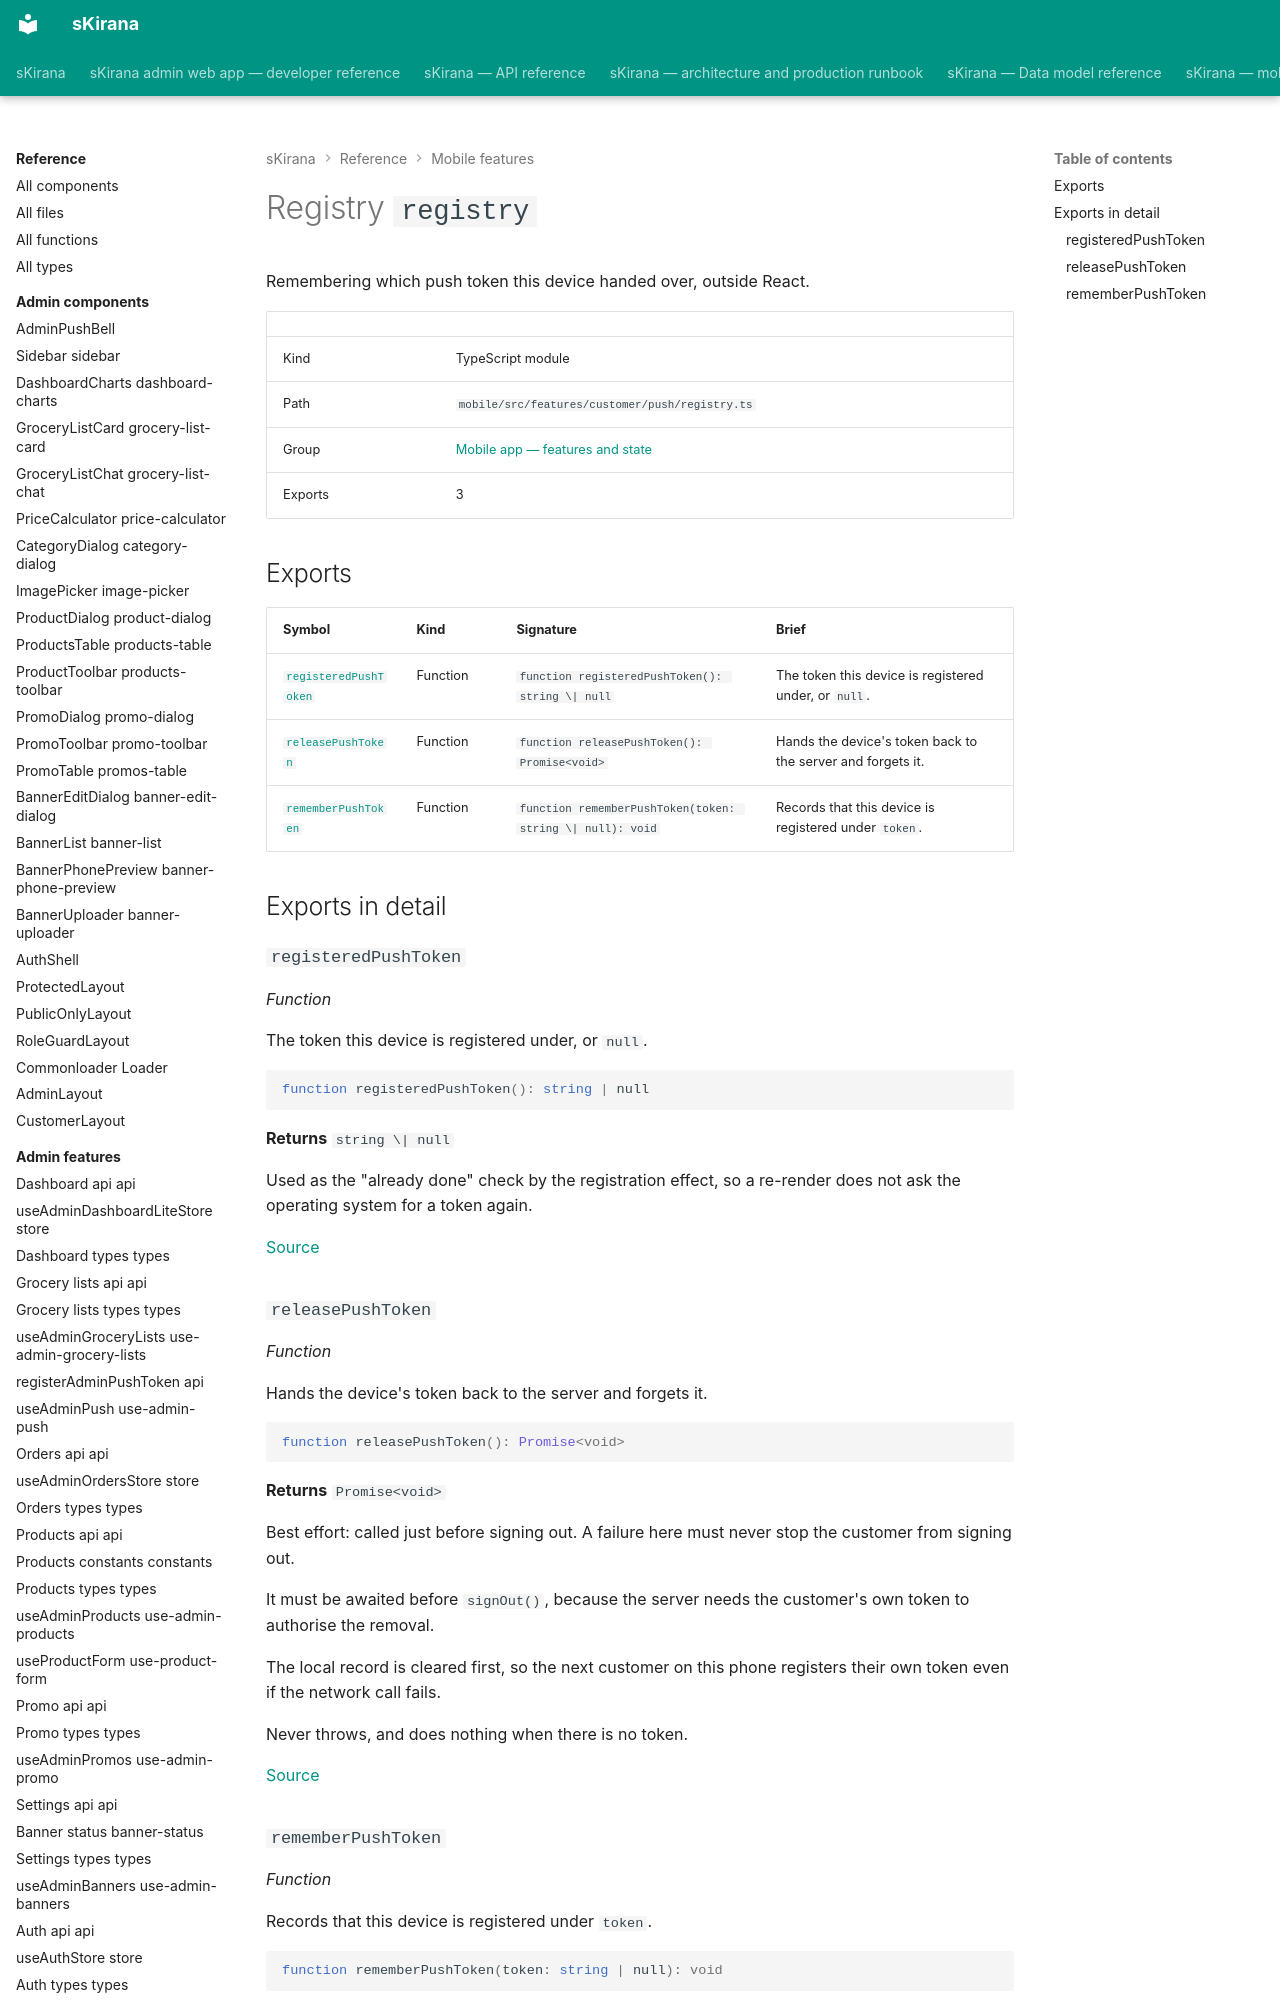

repository: shiv-anshu-gupta/TypeScriptProject · page: reference/mobile-features/features-customer-push-registry/index.html · generator: mkdocs

# Registry `registry`

Remembering which push token this device handed over, outside React.

|  |  |
|---|---|
| Kind | TypeScript module |
| Path | `mobile/src/features/customer/push/registry.ts` |
| Group | [Mobile app — features and state](index.md) |
| Exports | 3 |
